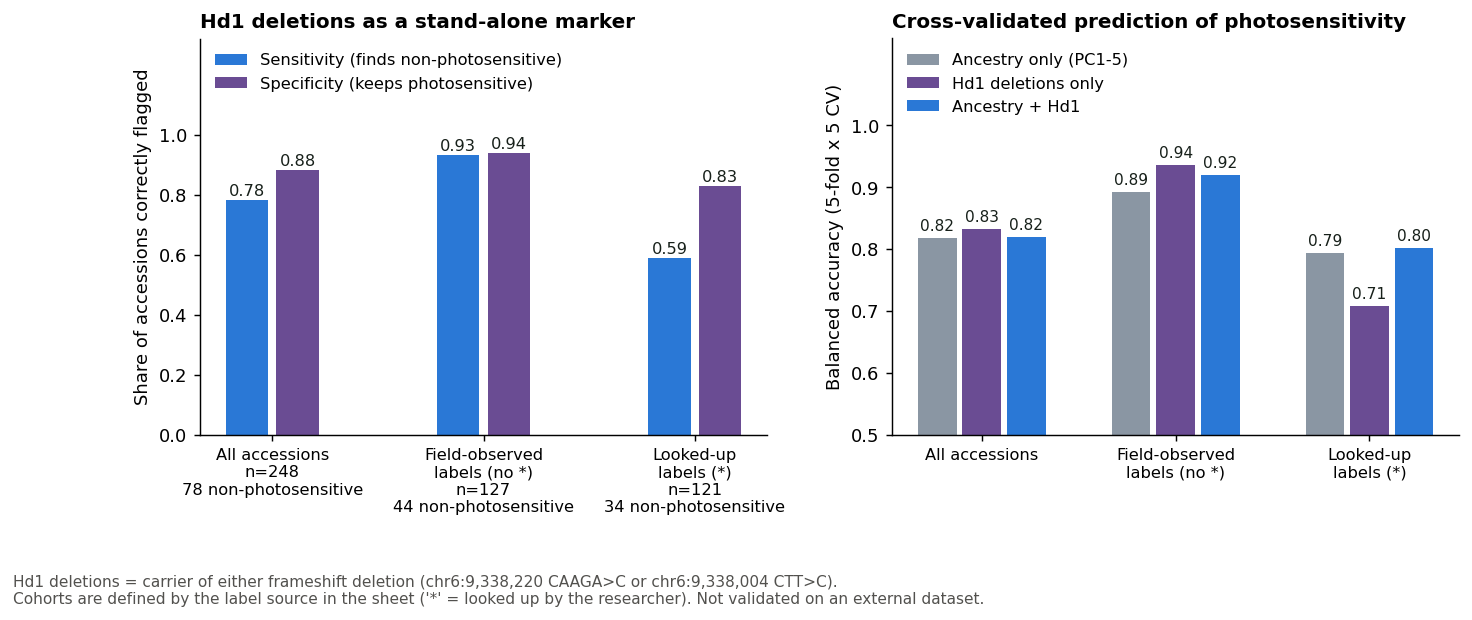

Source data for this figure (header and first rows):
cohort	label	n	n_PS	n_NPS	carriers_either	carriers_A_9338220	carriers_B_9338004	carriers_NPS	carriers_PS	noncarriers_NPS	noncarriers_PS	sensitivity_NPS	specificity_PS	PPV	NPV	fisher_p	adjusted_LRT_p	adjusted_OR_PS	auc_ancestry_PC1_5	balacc_ancestry_PC1_5	auc_hd1_only	balacc_hd1_only	auc_ancestry_plus_hd1
all248	All accessions	248	170	78	81	52	29	61	20	17	150	0.7821	0.8824	0.7531	0.8982	5.702868483917937e-25	0.0008631	0.1731	0.8967	0.8183	0.8324	0.8324	0.9098
field_only_no_asterisk	Field-observed labels (no *)	127	83	44	46	33	13	41	5	3	78	0.9318	0.9398	0.8913	0.963	4.090041921575383e-24	0.0003709	0.03835	0.9722	0.8924	0.9352	0.9352	0.98
looked_up_asterisk	Looked-up labels (*)	121	87	34	35	19	16	20	15	14	72	0.5882	0.8276	0.5714	0.8372	1.3857073959882623e-05	0.8052	0.8312	0.8506	0.7931	0.7075	0.7075	0.8457
